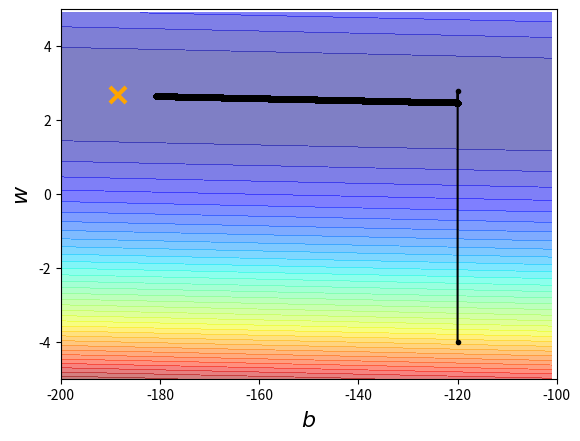

The matplotlib source for this figure:
# -*- coding=utf8 -*-
import numpy as np
import matplotlib.pyplot as plt


x_data = [338., 333., 328., 207., 226., 22., 179., 60., 208., 606.]
y_data = [640., 633., 619., 393., 428., 27., 193., 66., 226., 1591.]
# y_data = b+ w * xdata

bias_x = np.arange(-200, -100, 1) #bias, [-200, -199, -101, -100]. 100 个
weight_y = np.arange(-5, 5, 0.1) #weight,[-5,-4.9,-4.8, 0.  4.8, 4.9 5.0] 100个
Z = np.zeros((len(bias_x), len(weight_y))) # 100*100
# Z[j][i] = 偏差 穷举法，把w，b遍历，算出偏差
for i in range(len(bias_x)):
    for j in range(len(weight_y)):
        b = bias_x[i]
        w = weight_y[j]
        Z[j][i] = 0
        for n in range(len(x_data)):
            Z[j][i] = Z[j][i] + (y_data[n] - (b + w*x_data[n]))**2
        Z[j][i] = Z[j][i]/len(x_data)
# 画等高线
plt.contourf(bias_x, weight_y, Z, 50, alpha=0.5, cmap=plt.get_cmap('jet'))

X, Y = np.meshgrid(bias_x, weight_y)
# ydata =  b + w* xdata
b = -120 # inital b
w = -4 # inital w
# lr = 0.0000001 # learning rate
lr = 0.0000006 # learning rate
iteration = 800000

# Store initial values for plotting.
b_history = [b]
w_history = [w]

######
#learning rate 不一样
lr_b = 0
lr_w = 0
######
# Iterations, 对loss的偏微分
for i in range(iteration):
    b_grad = 0.0
    w_grad = 0.0
    for n in range(len(x_data)):
        b_grad = b_grad - 2.0*(y_data[n] - b - w*x_data[n])*1.0
        w_grad = w_grad - 2.0*(y_data[n] - b - w*x_data[n])*x_data[n]
    #############
    # lr_b = lr_b + b_grad**2
    # lr_w = lr_w + w_grad**2


    # Updata parameters
    b = b - lr * b_grad
    w = w - lr * w_grad

    # b = b - lr_b * b_grad
    # w = w - lr_w * w_grad
    # Store parameters for ploting
    b_history.append(b)
    w_history.append(w)

# plot the figure

plt.plot([-188.4], [2.67], 'x', ms=12, markeredgewidth=3, color='orange')
plt.plot(b_history, w_history, 'o-', ms=3, lw=1.5, color='black')
plt.xlim(-200, -100)
plt.ylim(-5,5)
plt.xlabel(r'$b$', fontsize=16)
plt.ylabel(r'$w$', fontsize=16)
plt.show()

